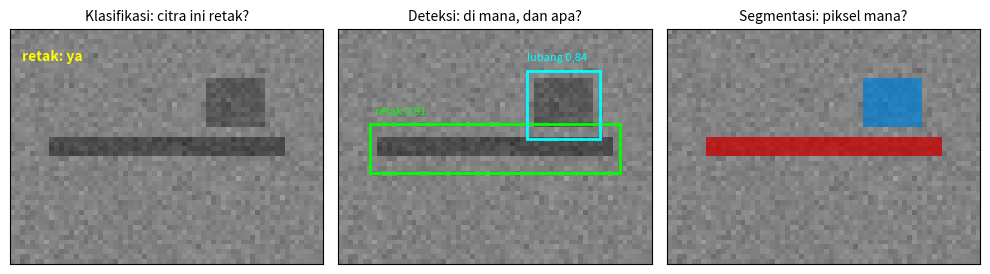

Reproduce this figure in Python. (Note: this script raises an exception after producing the figure.)
"""Gambar konseptual Bab 17 (ilustrasi konseptual, bukan data buku)."""
import numpy as np, matplotlib; matplotlib.use("Agg")
import matplotlib.pyplot as plt
from matplotlib.patches import Rectangle, FancyBboxPatch, FancyArrowPatch
OUT = "gambar/bab17/"
rng = np.random.default_rng(3)
# 1. tiga tugas visi
base = 130 + 8 * rng.standard_normal((48, 64)); base[22:26, 8:56] -= 55; base[10:20, 40:52] -= 40
fig, ax = plt.subplots(1, 3, figsize=(10, 3.3))
for a in ax: a.imshow(base, cmap="gray", vmin=0, vmax=255); a.set_xticks([]); a.set_yticks([])
ax[0].set_title("Klasifikasi: citra ini retak?", fontsize=10); ax[0].text(2, 6, "retak: ya", color="yellow", fontsize=10, weight="bold")
ax[1].set_title("Deteksi: di mana, dan apa?", fontsize=10)
ax[1].add_patch(Rectangle((6, 19), 51, 10, fill=False, ec="lime", lw=2)); ax[1].text(7, 17, "retak 0,91", color="lime", fontsize=8)
ax[1].add_patch(Rectangle((38, 8), 15, 14, fill=False, ec="cyan", lw=2)); ax[1].text(38, 6, "lubang 0,84", color="cyan", fontsize=8)
m = np.zeros((48, 64, 4)); m[22:26, 8:56] = (1, 0, 0, .6); m[10:20, 40:52] = (0, .6, 1, .6)
ax[2].imshow(m); ax[2].set_title("Segmentasi: piksel mana?", fontsize=10)
plt.tight_layout(); plt.savefig(OUT + "Gambar_17_1_Tiga_tugas.png", dpi=200, bbox_inches="tight", pad_inches=.15); plt.close()
# 2. strategi transfer learning
fig, ax = plt.subplots(figsize=(10, 3.9)); ax.axis("off"); ax.set_xlim(0, 10); ax.set_ylim(0, 4.2)
def blok(x, y, w, h, t, c): ax.add_patch(FancyBboxPatch((x, y), w, h, boxstyle="round,pad=0.03", fc=c, ec="k", lw=.8)); ax.text(x + w/2, y + h/2, t, ha="center", va="center", fontsize=8.5)
bar = [("Lapisan awal\n(tepi, tekstur)", "#cfe2f3"), ("Lapisan tengah\n(pola)", "#cfe2f3"), ("Lapisan akhir\n(spesifik tugas)", "#fce5cd")]
for r, (jud, st) in enumerate([("A. Fitur beku + pengklasifikasi ringan", ("beku", "beku", "diganti dan dilatih")), ("B. Setel halus (fine-tuning)", ("dilatih (laju kecil)", "dilatih (laju kecil)", "diganti dan dilatih")), ("C. Dari nol", ("dilatih", "dilatih", "dilatih"))]):
    y = 2.9 - r * 1.35; ax.text(0.0, y + 0.95, jud, fontsize=9.5, weight="bold")
    for k, ((t, c), s) in enumerate(zip(bar, st)): blok(0.2 + k * 3.2, y, 2.9, 0.75, f"{t}\n[{s}]", c if r < 2 else "#eeeeee")
plt.savefig(OUT + "Gambar_17_2_Strategi_transfer_learning.png", dpi=200, bbox_inches="tight", pad_inches=.15); plt.close()
# 3. IoU dan NMS
fig, ax = plt.subplots(1, 3, figsize=(10, 3.4))
a = ax[0]; a.set_xlim(0, 10); a.set_ylim(0, 10); a.set_aspect("equal"); a.set_xticks([]); a.set_yticks([])
a.add_patch(Rectangle((1, 2), 5, 5, fill=False, ec="lime", lw=2)); a.add_patch(Rectangle((3, 3.5), 5, 5, fill=False, ec="red", lw=2)); a.add_patch(Rectangle((3, 3.5), 3, 3.5, fc="orange", alpha=.5, ec="none"))
a.set_title("IoU = irisan ÷ gabungan\n(hijau: sasaran, merah: prediksi)", fontsize=9); a.text(3.1, 4.6, "irisan", fontsize=8)
a = ax[1]; a.set_xlim(0, 10); a.set_ylim(0, 10); a.set_aspect("equal"); a.set_xticks([]); a.set_yticks([])
for (x, y, s), c in zip([(2, 2, .92), (2.6, 2.4, .85), (3.2, 2, .6), (6.5, 6, .7)], ["red"]*3 + ["blue"]): a.add_patch(Rectangle((x, y), 4, 4, fill=False, ec=c, lw=1.6)); a.text(x + .1, y + 4.15, f"{s:.2f}", fontsize=8, color=c)
a.set_title("Sebelum NMS: 4 kotak, 2 objek", fontsize=9)
a = ax[2]; a.set_xlim(0, 10); a.set_ylim(0, 10); a.set_aspect("equal"); a.set_xticks([]); a.set_yticks([])
for (x, y, s), c in zip([(2, 2, .92), (6.5, 6, .7)], ["red", "blue"]): a.add_patch(Rectangle((x, y), 4, 4, fill=False, ec=c, lw=1.8)); a.text(x + .1, y + 4.15, f"{s:.2f}", fontsize=8, color=c)
a.set_title("Sesudah NMS: kotak berskor tertinggi\ntiap kelompok dipertahankan", fontsize=9)
plt.tight_layout(); plt.savefig(OUT + "Gambar_17_3_IoU_dan_NMS.png", dpi=200, bbox_inches="tight", pad_inches=.15); plt.close()
